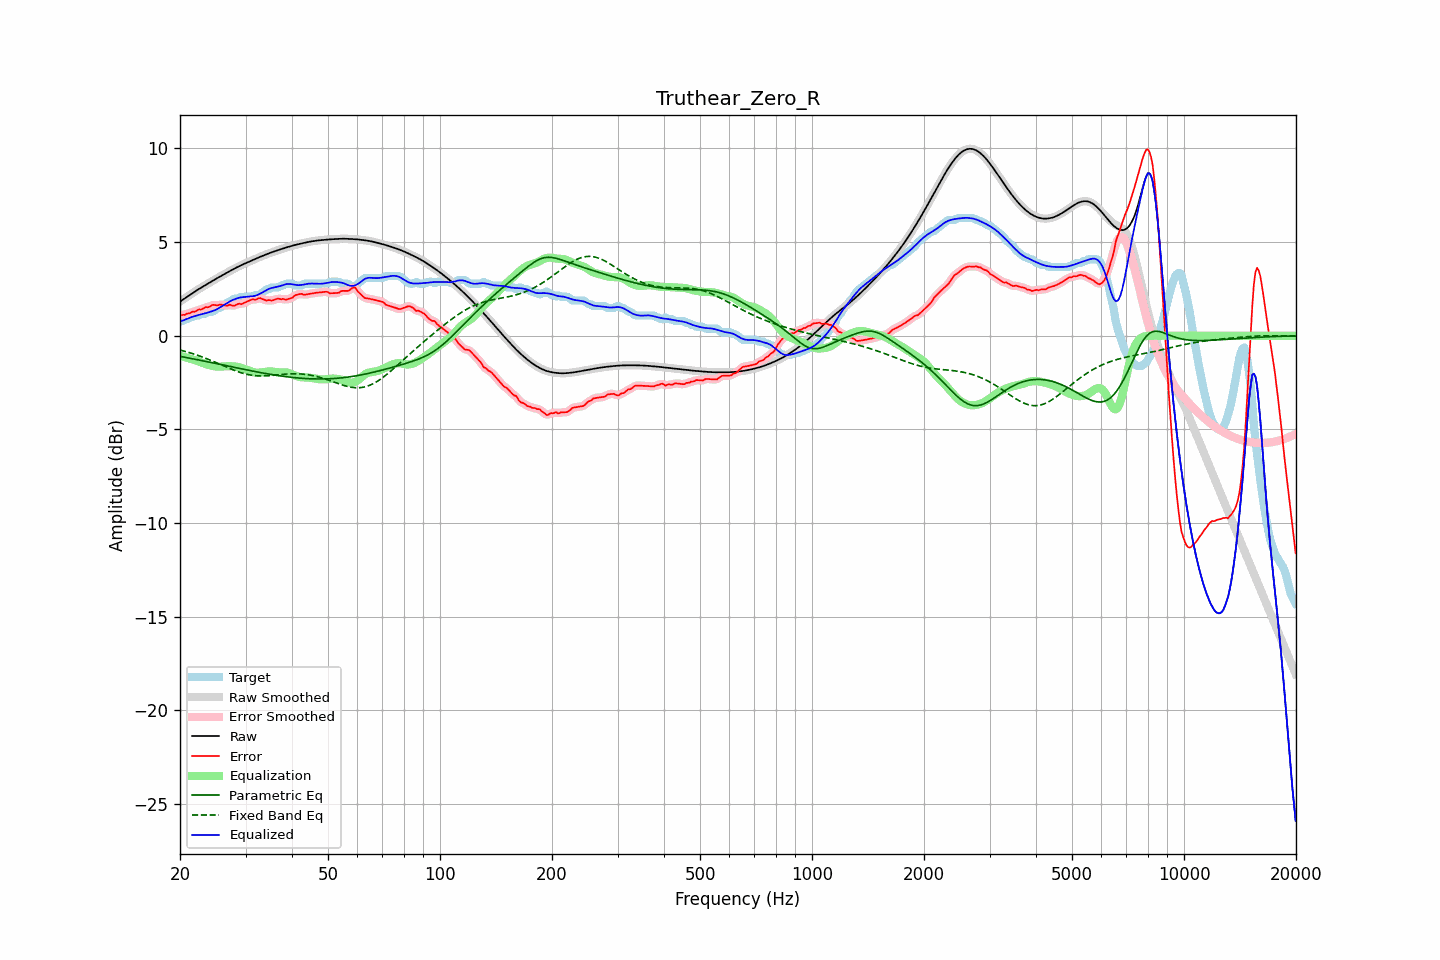

The file beside this chart, header and first rows:
frequency, raw, error, smoothed, error_smoothed, equalization, parametric_eq, fixed_band_eq, equalized_raw, equalized_smoothed, target
20.00, 1.82, 1.07, 1.82, 1.07, -1.07, -1.10, -0.76, 0.75, 0.75, 0.75
20.20, 1.88, 1.10, 1.88, 1.09, -1.09, -1.11, -0.78, 0.79, 0.79, 0.78
20.40, 1.94, 1.12, 1.94, 1.12, -1.12, -1.13, -0.80, 0.82, 0.82, 0.82
20.61, 2.00, 1.11, 2.00, 1.14, -1.14, -1.15, -0.83, 0.86, 0.86, 0.88
20.81, 2.06, 1.17, 2.06, 1.16, -1.16, -1.16, -0.85, 0.89, 0.89, 0.88
21.02, 2.12, 1.19, 2.12, 1.18, -1.19, -1.18, -0.88, 0.93, 0.93, 0.92
21.23, 2.17, 1.19, 2.17, 1.22, -1.22, -1.20, -0.90, 0.96, 0.96, 0.98
21.44, 2.23, 1.25, 2.23, 1.24, -1.24, -1.21, -0.93, 0.99, 0.99, 0.98
21.66, 2.29, 1.29, 2.29, 1.27, -1.27, -1.23, -0.96, 1.02, 1.02, 1.00
21.87, 2.35, 1.27, 2.35, 1.30, -1.30, -1.25, -0.98, 1.05, 1.05, 1.07
22.09, 2.40, 1.32, 2.40, 1.33, -1.33, -1.26, -1.01, 1.07, 1.07, 1.08
22.31, 2.46, 1.37, 2.46, 1.36, -1.36, -1.28, -1.04, 1.10, 1.10, 1.08
22.54, 2.51, 1.42, 2.51, 1.39, -1.39, -1.30, -1.07, 1.12, 1.12, 1.09
22.76, 2.56, 1.39, 2.56, 1.41, -1.42, -1.31, -1.10, 1.14, 1.14, 1.17
22.99, 2.61, 1.43, 2.61, 1.44, -1.45, -1.33, -1.14, 1.17, 1.17, 1.18
23.22, 2.66, 1.48, 2.66, 1.48, -1.48, -1.35, -1.17, 1.19, 1.19, 1.18
23.45, 2.71, 1.53, 2.71, 1.51, -1.51, -1.37, -1.20, 1.21, 1.21, 1.18
23.69, 2.77, 1.52, 2.77, 1.53, -1.54, -1.38, -1.24, 1.23, 1.23, 1.24
23.92, 2.82, 1.54, 2.82, 1.55, -1.56, -1.40, -1.27, 1.25, 1.25, 1.28
24.16, 2.87, 1.59, 2.87, 1.59, -1.59, -1.42, -1.31, 1.28, 1.28, 1.28
24.40, 2.92, 1.64, 2.92, 1.62, -1.61, -1.44, -1.34, 1.31, 1.31, 1.28
24.65, 2.97, 1.65, 2.97, 1.64, -1.63, -1.46, -1.38, 1.34, 1.34, 1.32
24.89, 3.02, 1.64, 3.02, 1.64, -1.64, -1.47, -1.42, 1.38, 1.38, 1.38
25.14, 3.07, 1.63, 3.07, 1.64, -1.65, -1.49, -1.45, 1.42, 1.42, 1.44
25.39, 3.12, 1.64, 3.12, 1.64, -1.65, -1.51, -1.49, 1.47, 1.47, 1.48
25.65, 3.17, 1.67, 3.17, 1.65, -1.65, -1.53, -1.53, 1.52, 1.52, 1.49
25.91, 3.21, 1.66, 3.21, 1.66, -1.64, -1.55, -1.57, 1.57, 1.57, 1.56
26.16, 3.26, 1.64, 3.26, 1.64, -1.64, -1.56, -1.60, 1.62, 1.62, 1.62
26.43, 3.31, 1.62, 3.31, 1.62, -1.63, -1.58, -1.64, 1.68, 1.68, 1.69
26.69, 3.36, 1.60, 3.36, 1.62, -1.63, -1.60, -1.68, 1.73, 1.73, 1.75
26.96, 3.41, 1.62, 3.41, 1.63, -1.62, -1.62, -1.71, 1.78, 1.78, 1.78
27.23, 3.45, 1.66, 3.45, 1.63, -1.62, -1.64, -1.75, 1.83, 1.83, 1.79
27.50, 3.50, 1.62, 3.50, 1.63, -1.63, -1.65, -1.79, 1.88, 1.88, 1.88
27.77, 3.55, 1.61, 3.55, 1.62, -1.63, -1.67, -1.82, 1.92, 1.92, 1.94
28.05, 3.59, 1.61, 3.59, 1.62, -1.64, -1.69, -1.85, 1.95, 1.95, 1.98
28.33, 3.64, 1.65, 3.64, 1.66, -1.65, -1.71, -1.89, 1.98, 1.98, 1.98
28.62, 3.68, 1.70, 3.68, 1.68, -1.67, -1.73, -1.92, 2.01, 2.01, 1.98
28.90, 3.72, 1.71, 3.72, 1.70, -1.68, -1.74, -1.95, 2.04, 2.04, 2.01
29.19, 3.76, 1.68, 3.76, 1.71, -1.71, -1.76, -1.98, 2.05, 2.05, 2.08
29.48, 3.80, 1.72, 3.80, 1.72, -1.74, -1.78, -2.00, 2.06, 2.06, 2.08
29.78, 3.84, 1.76, 3.84, 1.75, -1.77, -1.80, -2.03, 2.07, 2.07, 2.08
30.08, 3.88, 1.80, 3.88, 1.80, -1.80, -1.81, -2.05, 2.08, 2.08, 2.08
30.38, 3.92, 1.84, 3.92, 1.84, -1.83, -1.83, -2.07, 2.09, 2.09, 2.08
30.68, 3.96, 1.87, 3.96, 1.88, -1.86, -1.85, -2.08, 2.09, 2.09, 2.08
30.99, 3.99, 1.91, 3.99, 1.91, -1.89, -1.87, -2.10, 2.10, 2.10, 2.08
31.30, 4.03, 1.95, 4.03, 1.93, -1.93, -1.88, -2.11, 2.11, 2.11, 2.08
31.61, 4.07, 1.94, 4.07, 1.94, -1.95, -1.90, -2.12, 2.12, 2.12, 2.13
31.93, 4.11, 1.93, 4.11, 1.95, -1.97, -1.92, -2.13, 2.14, 2.14, 2.18
32.24, 4.15, 1.96, 4.15, 1.97, -1.97, -1.93, -2.14, 2.17, 2.17, 2.18
32.57, 4.18, 2.00, 4.18, 1.99, -1.97, -1.95, -2.14, 2.21, 2.21, 2.18
32.89, 4.22, 2.01, 4.22, 2.00, -1.96, -1.96, -2.15, 2.25, 2.25, 2.21
33.22, 4.25, 1.97, 4.25, 1.98, -1.95, -1.98, -2.15, 2.30, 2.30, 2.29
33.55, 4.29, 1.94, 4.29, 1.93, -1.94, -2.00, -2.14, 2.35, 2.35, 2.35
33.89, 4.32, 1.90, 4.32, 1.90, -1.92, -2.01, -2.14, 2.40, 2.40, 2.42
34.23, 4.36, 1.87, 4.36, 1.89, -1.91, -2.03, -2.14, 2.45, 2.45, 2.48
34.57, 4.39, 1.91, 4.39, 1.89, -1.90, -2.04, -2.13, 2.49, 2.49, 2.48
34.92, 4.42, 1.90, 4.42, 1.89, -1.90, -2.06, -2.13, 2.52, 2.52, 2.53
35.27, 4.45, 1.87, 4.45, 1.89, -1.90, -2.07, -2.12, 2.55, 2.55, 2.58
35.62, 4.48, 1.90, 4.48, 1.90, -1.91, -2.08, -2.11, 2.57, 2.57, 2.58
35.97, 4.51, 1.93, 4.51, 1.93, -1.93, -2.10, -2.10, 2.59, 2.59, 2.58
... 635 more rows
